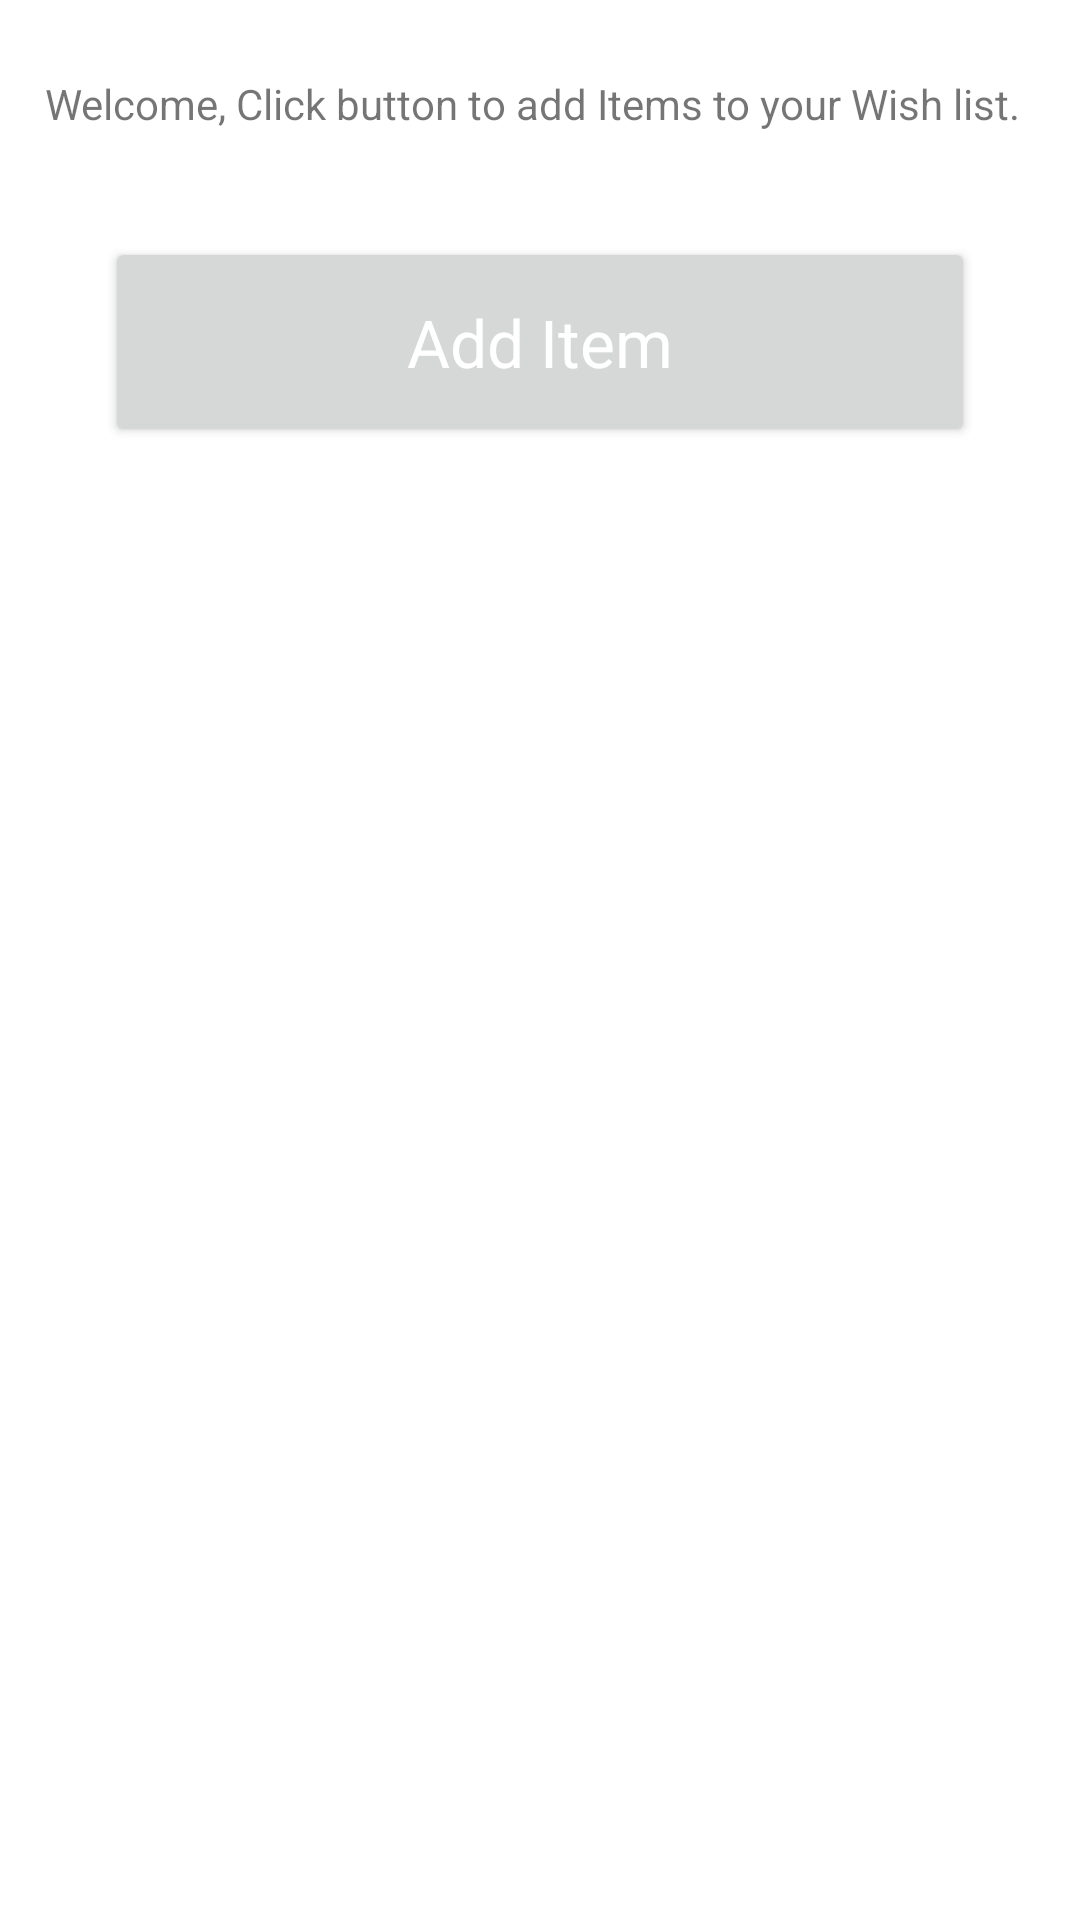

Produce the Android XML layout that renders to this screen, including the resource entries it uses.
<!-- AndroidManifest.xml: application theme Theme.DoINeedIt -->
<!-- res/layout/fragment_dash_board.xml -->
<?xml version="1.0" encoding="utf-8"?>
<LinearLayout xmlns:android="http://schemas.android.com/apk/res/android"
    xmlns:tools="http://schemas.android.com/tools"
    android:layout_width="match_parent"
    android:layout_height="match_parent"
    xmlns:app="http://schemas.android.com/apk/res-auto"
    android:orientation="vertical"
    tools:context=".DashBoardFragment">

    
    <LinearLayout
        android:layout_width="match_parent"
        android:layout_height="match_parent"
        android:layout_gravity="center"
        android:layout_marginVertical="10dp"
        android:orientation="vertical">


        <TextView
            android:layout_width="match_parent"
            android:layout_height="wrap_content"
            android:padding="15dp"
            android:text="Welcome, Click button to add Items to your Wish list." />


        <Button
            android:id="@+id/btn_add_item"
            android:layout_width="match_parent"
            android:layout_height="70dp"
            android:layout_marginHorizontal="35dp"
            android:layout_marginVertical="20dp"
            android:padding="8dp"
            android:text="Add Item"
            android:textAppearance="?android:textAppearanceLarge"
            android:textColor="#FFFFFF" />



    </LinearLayout>











</LinearLayout>
<!-- resources referenced by this layout -->
<resources>
  <style name="Theme.DoINeedIt" parent="Theme.MaterialComponents.Light.NoActionBar">
          
          <item name="colorPrimary">@color/pink_A200</item>
          <item name="colorPrimaryVariant">@color/pink_A200</item>
          <item name="colorOnPrimary">@color/white</item>
          
          <item name="colorSecondary">@color/teal_200</item>
          <item name="colorSecondaryVariant">@color/teal_700</item>
          <item name="colorOnSecondary">@color/black</item>
          
          <item name="android:statusBarColor" tools:targetApi="l">?attr/colorOnSecondary</item>
          
          <item name="windowActionBar">false</item>
          <item name="windowNoTitle">true</item>
  
      </style>
  <color name="pink_A200">#FF4081</color>
  <color name="white">#FFFFFFFF</color>
  <color name="teal_200">#FF03DAC5</color>
  <color name="teal_700">#FF018786</color>
  <color name="black">#FF000000</color>
</resources>
